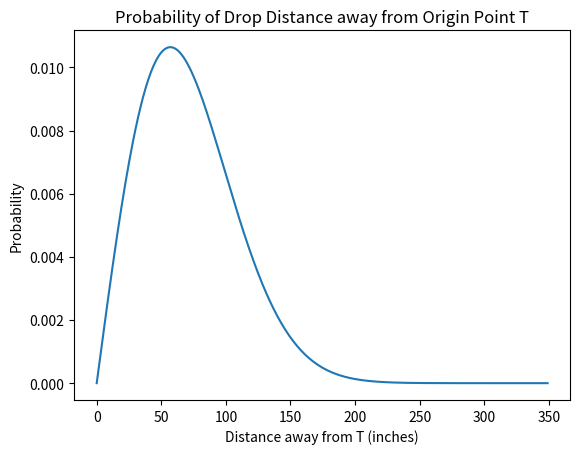

Write Python code to recreate this figure.
# PDF of X

import matplotlib.pyplot as plt
import math

tau = 57
a = 1 / tau

# x axis values
x = []
for i in range(0, 350):
    x.append(i)

# corresponding y axis values
y = []
for i in x:
    exp_term = (-1/2) * math.pow(a, 2) * math.pow(i, 2)
    y.append(math.pow(a, 2) * i * math.exp(exp_term))

# plotting the points
plt.plot(x, y)

# naming the x axis
plt.xlabel('Distance away from T (inches)')
# naming the y axis
plt.ylabel('Probability')


# giving a title to my graph
plt.title('Probability of Drop Distance away from Origin Point T')

# function to show the plot
plt.show()
